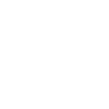
t = 0.00 s
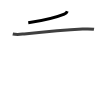
t = 1.75 s
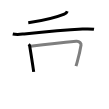
t = 3.50 s
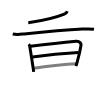
t = 5.50 s
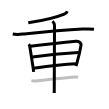
t = 7.25 s
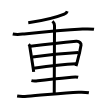
t = 9.00 s

The animated SVG that drew these frames (rendered in a browser with its animation timeline set to each time). Animation: 9 SMIL elements (animate=9); one cycle of 9.00 s.

<svg width="109px" height="109px" viewBox="0 0 px 109px" xmlns="http://www.w3.org/2000/svg" xmlns:xlink="http://www.w3.org/1999/xlink" xml:space="preserve" version="1.1"  baseProfile="full">
<path d="M67.25,11.17c-0.38,1.08-1,2.08-2.99,2.89c-5.43,2.22-16.96,5.78-36,8.72" style="fill:none;stroke:black;stroke-width:3;opacity:0">
  <animate attributeType="CSS" attributeName="opacity" from="0" to="1" begin="0s" dur="1s" repeatCount="Indefinite" fill="freeze" />
</path>
<path d="M12.75,33.95c4.38,0.93,7.82,0.32,11.49-0.04c13.33-1.33,41.94-3.94,58.24-4.86c3.86-0.22,7.64-0.42,11.52,0.25" style="fill:none;stroke:black;stroke-width:3;opacity:0">
  <animate attributeType="CSS" attributeName="opacity" from="0" to="1" begin="1s" dur="1s" repeatCount="Indefinite" fill="freeze" />
</path>
<path d="M28.69,44.28c0.7,0.7,1.01,1.67,1.1,2.22c1.05,6.49,2.41,14.8,3.44,22.11c0.16,1.12,0.31,2.23,0.45,3.29" style="fill:none;stroke:black;stroke-width:3;opacity:0">
  <animate attributeType="CSS" attributeName="opacity" from="0" to="1" begin="2s" dur="1s" repeatCount="Indefinite" fill="freeze" />
</path>
<path d="M30.46,46.36c14.66-1.86,35.83-4.17,45.76-5.07c3.65-0.33,5.01,2.6,4.83,3.78c-0.57,3.56-2.1,10.62-3.88,17.07c-0.38,1.39-0.78,2.74-1.17,4.03" style="fill:none;stroke:black;stroke-width:3;opacity:0">
  <animate attributeType="CSS" attributeName="opacity" from="0" to="1" begin="3s" dur="1s" repeatCount="Indefinite" fill="freeze" />
</path>
<path d="M32.44,56.97c12.18-1.72,34.81-3.84,45.95-4.44" style="fill:none;stroke:black;stroke-width:3;opacity:0">
  <animate attributeType="CSS" attributeName="opacity" from="0" to="1" begin="4s" dur="1s" repeatCount="Indefinite" fill="freeze" />
</path>
<path d="M33.61,68.24c15.14-1.99,29.42-3.64,42.64-4.39" style="fill:none;stroke:black;stroke-width:3;opacity:0">
  <animate attributeType="CSS" attributeName="opacity" from="0" to="1" begin="5s" dur="1s" repeatCount="Indefinite" fill="freeze" />
</path>
<path d="M52.5,21.25c1.19,1.19,2,2.75,2,4.25c0,2.88-0.25,59-0.25,67.5" style="fill:none;stroke:black;stroke-width:3;opacity:0">
  <animate attributeType="CSS" attributeName="opacity" from="0" to="1" begin="6s" dur="1s" repeatCount="Indefinite" fill="freeze" />
</path>
<path d="M31.41,80.64c1.97,0.48,4.36,0.39,6.34,0.16c10.25-1.18,24.22-2.59,33.98-3.53c2.2-0.21,4.77-0.4,6.42,0.04" style="fill:none;stroke:black;stroke-width:3;opacity:0">
  <animate attributeType="CSS" attributeName="opacity" from="0" to="1" begin="7s" dur="1s" repeatCount="Indefinite" fill="freeze" />
</path>
<path d="M17.14,96.06c3.49,0.56,6.96,0.41,10.24,0.19c14.34-0.96,35.76-3.23,51.12-3.97c3.48-0.17,6.93-0.13,10.37,0.51" style="fill:none;stroke:black;stroke-width:3;opacity:0">
  <animate attributeType="CSS" attributeName="opacity" from="0" to="1" begin="8s" dur="1s" repeatCount="Indefinite" fill="freeze" />
</path>
</svg>
